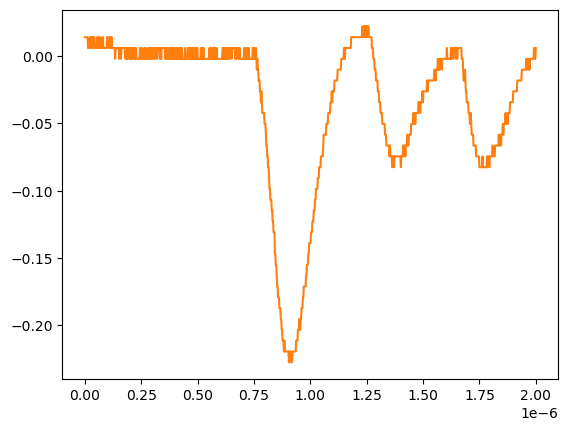

The data file committed next to this chart (first rows):
# KEYSIGHT TECHNOLOGIES, MSO-X 3024T, MY58262555, 07.30.2019051434
# time, 1
# 2024-07-24 15:41:41.566277
0.000000000000000000e+00, 1.376879999999999944e-02
2.002002002002001797e-09, 1.376879999999999944e-02
4.004004004004003593e-09, 1.376879999999999944e-02
6.006006006006005804e-09, 1.376879999999999944e-02
8.008008008008007187e-09, 1.376879999999999944e-02
1.001001001001000857e-08, 1.376879999999999944e-02
1.201201201201201161e-08, 1.376879999999999944e-02
1.401401401401401299e-08, 5.728630000000000180e-03
1.601601601601601437e-08, 5.728630000000000180e-03
1.801801801801801741e-08, 5.728630000000000180e-03
2.002002002002001714e-08, 5.728630000000000180e-03
2.202202202202202018e-08, 1.376879999999999944e-02
2.402402402402402322e-08, 1.376879999999999944e-02
2.602602602602602294e-08, 1.376879999999999944e-02
2.802802802802802598e-08, 5.728630000000000180e-03
3.003003003003002571e-08, 5.728630000000000180e-03
3.203203203203202875e-08, 1.376879999999999944e-02
3.403403403403403179e-08, 1.376879999999999944e-02
3.603603603603603482e-08, 5.728630000000000180e-03
3.803803803803803124e-08, 1.376879999999999944e-02
4.004004004004003428e-08, 1.376879999999999944e-02
4.204204204204203732e-08, 1.376879999999999944e-02
4.404404404404404036e-08, 5.728630000000000180e-03
4.604604604604604339e-08, 5.728630000000000180e-03
4.804804804804804643e-08, 5.728630000000000180e-03
5.005005005005004285e-08, 5.728630000000000180e-03
5.205205205205204589e-08, 5.728630000000000180e-03
5.405405405405404893e-08, 1.376879999999999944e-02
5.605605605605605196e-08, 1.376879999999999944e-02
5.805805805805805500e-08, 5.728630000000000180e-03
6.006006006006005142e-08, 5.728630000000000180e-03
6.206206206206205446e-08, 1.376879999999999944e-02
6.406406406406405750e-08, 5.728630000000000180e-03
6.606606606606606053e-08, 5.728630000000000180e-03
6.806806806806806357e-08, 5.728630000000000180e-03
7.007007007007006661e-08, 1.376879999999999944e-02
7.207207207207206965e-08, 5.728630000000000180e-03
7.407407407407407268e-08, 5.728630000000000180e-03
7.607607607607606249e-08, 5.728630000000000180e-03
7.807807807807806552e-08, 5.728630000000000180e-03
8.008008008008006856e-08, 1.376879999999999944e-02
8.208208208208207160e-08, 5.728630000000000180e-03
8.408408408408407464e-08, 5.728630000000000180e-03
8.608608608608607767e-08, 5.728630000000000180e-03
8.808808808808808071e-08, 5.728630000000000180e-03
9.009009009009008375e-08, 5.728630000000000180e-03
9.209209209209208679e-08, 5.728630000000000180e-03
9.409409409409408982e-08, 5.728630000000000180e-03
9.609609609609609286e-08, 5.728630000000000180e-03
9.809809809809808266e-08, 1.376879999999999944e-02
1.001001001001000857e-07, 1.376879999999999944e-02
1.021021021021020887e-07, 1.376879999999999944e-02
1.041041041041040918e-07, 1.376879999999999944e-02
1.061061061061060948e-07, 5.728630000000000180e-03
1.081081081081080979e-07, 5.728630000000000180e-03
1.101101101101101009e-07, 5.728630000000000180e-03
1.121121121121121039e-07, 1.376879999999999944e-02
1.141141141141141070e-07, 5.728630000000000180e-03
... 942 more rows
